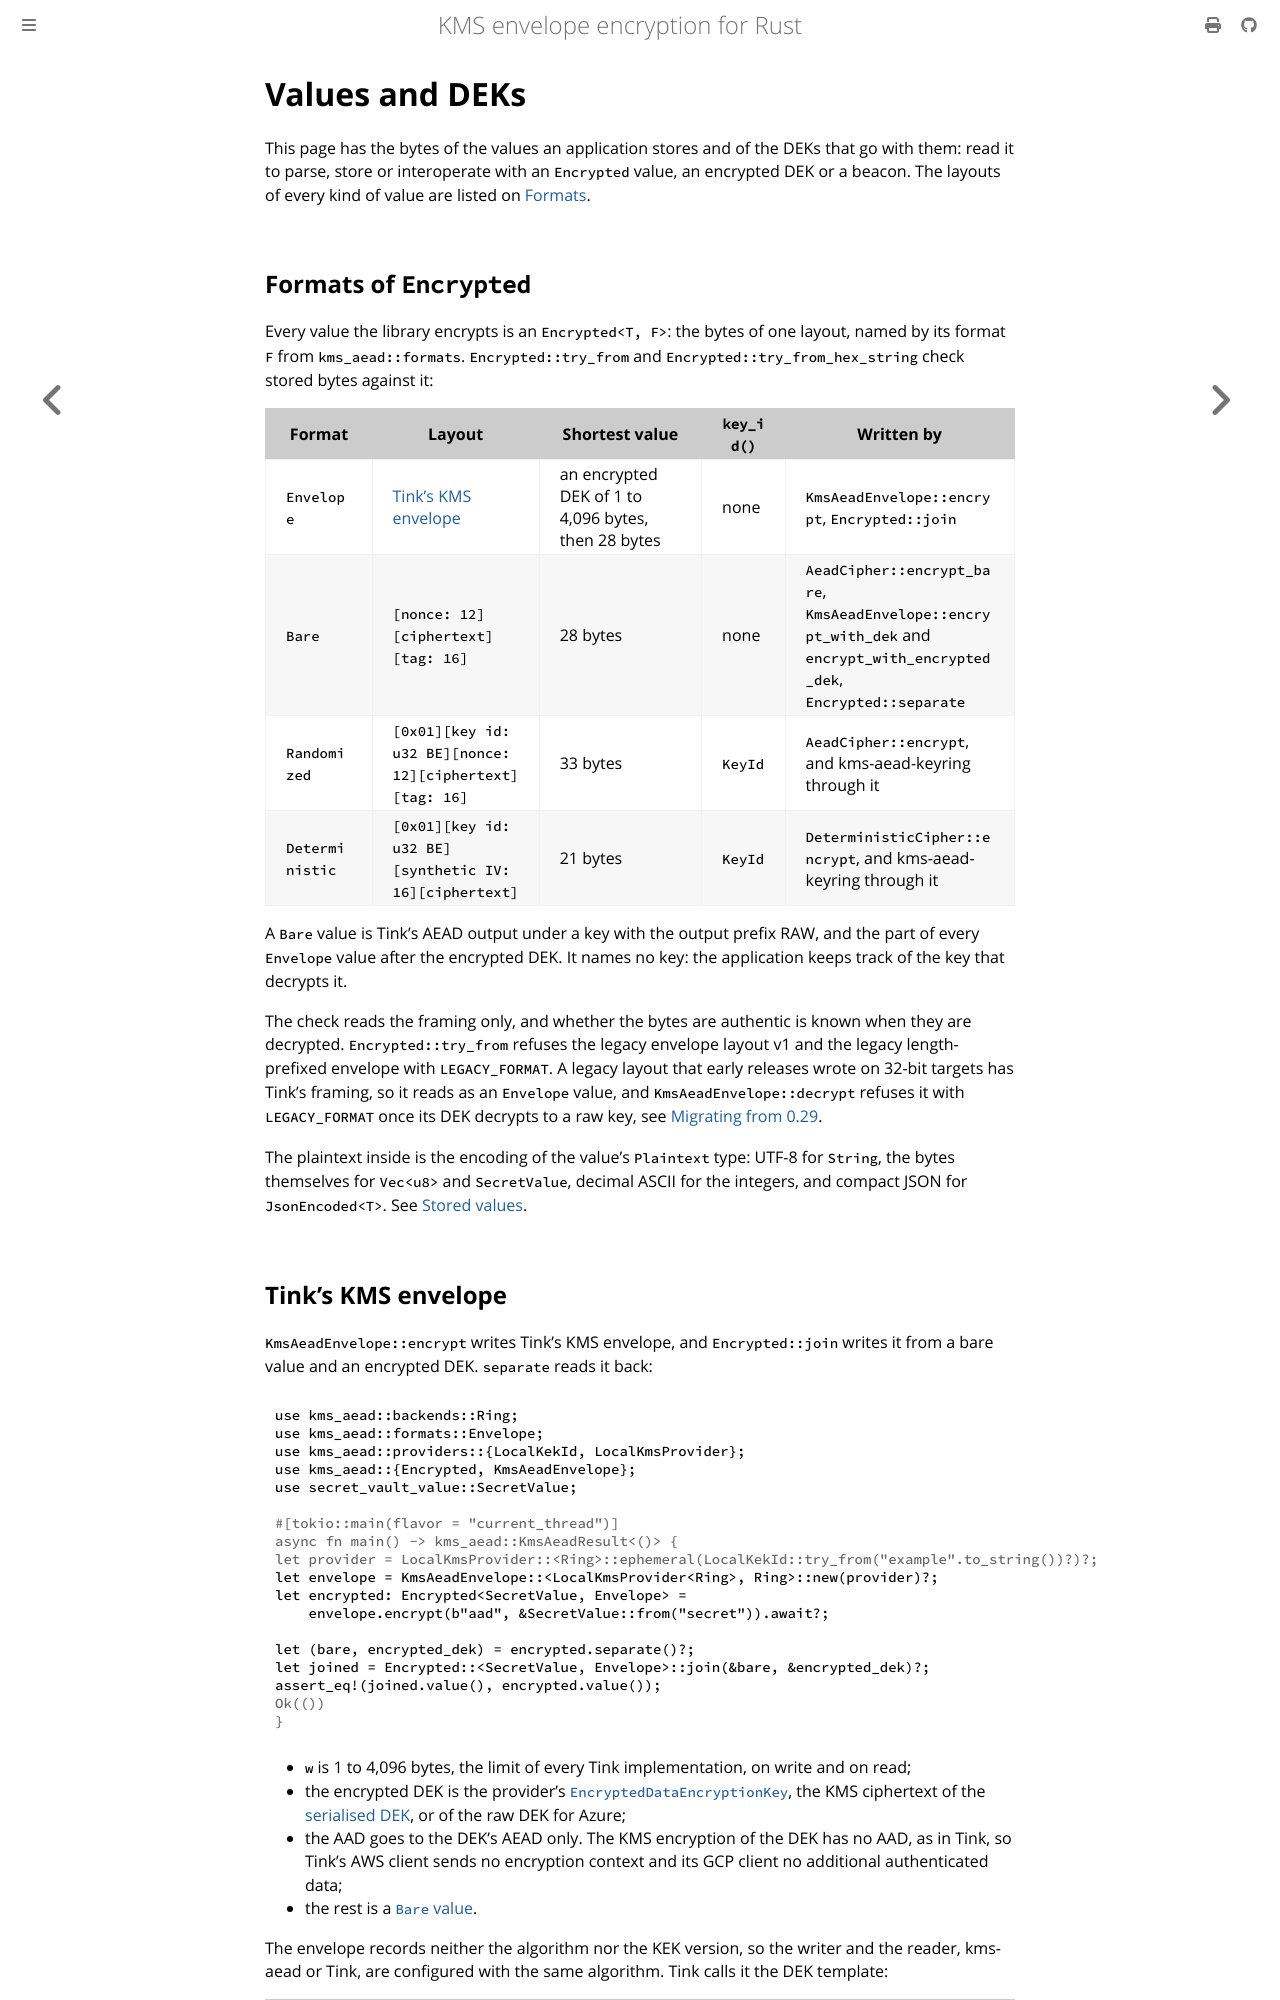

repository: abdolence/kms-aead-rs · page: formats/values.html · generator: mdbook

# Values and DEKs

This page has the bytes of the values an application stores and of the DEKs that go with them:
read it to parse, store or interoperate with an `Encrypted` value, an encrypted DEK or a beacon.
The layouts of every kind of value are listed on [Formats](../formats.md).

## Formats of `Encrypted`

Every value the library encrypts is an `Encrypted<T, F>`: the bytes of one layout, named by its
format `F` from `kms_aead::formats`. `Encrypted::try_from` and `Encrypted::try_from_hex_string`
check stored bytes against it:

| Format | Layout | Shortest value | `key_id()` | Written by |
|---|---|---|---|---|
| `Envelope` | [Tink's KMS envelope](#tinks-kms-envelope) | an encrypted DEK of 1 to 4,096 bytes, then 28 bytes | none | `KmsAeadEnvelope::encrypt`, `Encrypted::join` |
| `Bare` | `[nonce: 12][ciphertext][tag: 16]` | 28 bytes | none | `AeadCipher::encrypt_bare`, `KmsAeadEnvelope::encrypt_with_dek` and `encrypt_with_encrypted_dek`, `Encrypted::separate` |
| `Randomized` | `[0x01][key id: u32 BE][nonce: 12][ciphertext][tag: 16]` | 33 bytes | `KeyId` | `AeadCipher::encrypt`, and kms-aead-keyring through it |
| `Deterministic` | `[0x01][key id: u32 BE][synthetic IV: 16][ciphertext]` | 21 bytes | `KeyId` | `DeterministicCipher::encrypt`, and kms-aead-keyring through it |

A `Bare` value is Tink's AEAD output under a key with the output prefix RAW, and the part of every
`Envelope` value after the encrypted DEK. It names no key: the application keeps track of the key
that decrypts it.

The check reads the framing only, and whether the bytes are authentic is known when they are
decrypted. `Encrypted::try_from` refuses the legacy envelope layout v1 and the legacy
length-prefixed envelope with `LEGACY_FORMAT`. A legacy layout that early releases wrote on 32-bit
targets has Tink's framing, so it reads as an `Envelope` value, and `KmsAeadEnvelope::decrypt`
refuses it with `LEGACY_FORMAT` once its DEK decrypts to a raw key, see
[Migrating from 0.29](../migrating-from-0.29.md#values-written-by-029-and-earlier).

The plaintext inside is the encoding of the value's `Plaintext` type: UTF-8 for `String`, the
bytes themselves for `Vec<u8>` and `SecretValue`, decimal ASCII for the integers, and compact JSON
for `JsonEncoded<T>`. See
[Stored values](../stored-values.md#plaintext).
